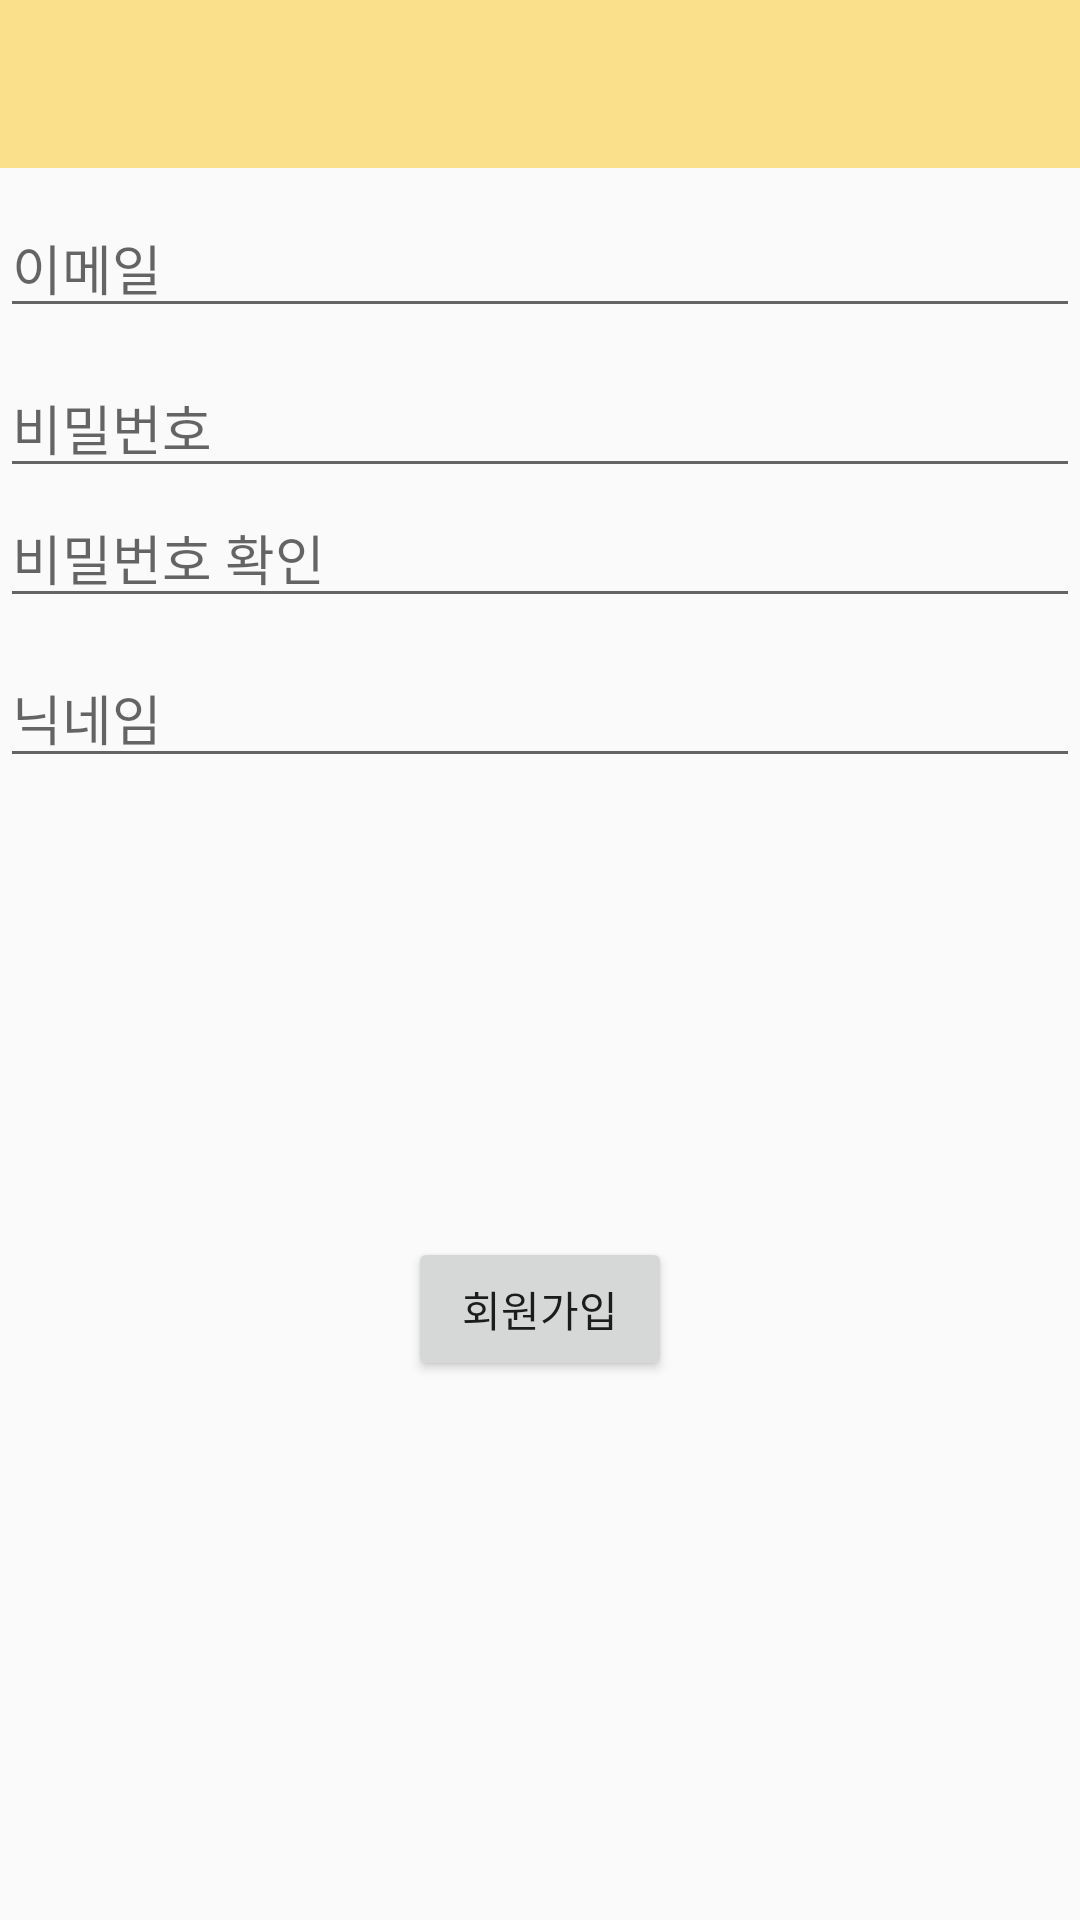

Android layout source for this screen:
<!-- AndroidManifest.xml: application theme AppTheme -->
<!-- res/layout/activity_signup.xml -->
<?xml version="1.0" encoding="utf-8"?>
<LinearLayout xmlns:android="http://schemas.android.com/apk/res/android"
    android:orientation="vertical" android:layout_width="match_parent"
    android:layout_height="match_parent"
    android:weightSum="1">

    <include
        android:id="@+id/toolbar"
        layout="@layout/tool_bar" />

    <EditText
        android:layout_width="match_parent"
        android:layout_height="wrap_content"
        android:id="@+id/editID"
        android:hint="이메일"
        android:paddingTop="20dp" />

    <EditText
        android:layout_width="match_parent"
        android:layout_height="wrap_content"
        android:inputType="textPassword"
        android:ems="10"
        android:id="@+id/editPassword"
        android:layout_gravity="center_horizontal"
        android:hint="비밀번호"
        android:paddingTop="20dp" />

    <EditText
        android:layout_width="match_parent"
        android:layout_height="wrap_content"
        android:inputType="textPassword"
        android:ems="10"
        android:id="@+id/editPasswordCheck"
        android:layout_gravity="center_horizontal"
        android:hint="비밀번호 확인" />

    <EditText
        android:layout_width="match_parent"
        android:layout_height="wrap_content"
        android:id="@+id/editName"
        android:hint="닉네임"
        android:paddingTop="20dp" />

    <Space
        android:layout_width="match_parent"
        android:layout_height="wrap_content"
        android:layout_gravity="center_horizontal"
        android:layout_weight="0.46" />

    <Button
        android:layout_width="wrap_content"
        android:layout_height="wrap_content"
        android:text="회원가입"
        android:id="@+id/signin_confirm"
        android:layout_gravity="center_horizontal" />

</LinearLayout>
<!-- res/layout/tool_bar.xml (included above) -->
<?xml version="1.0" encoding="utf-8"?>
<android.support.v7.widget.Toolbar xmlns:android="http://schemas.android.com/apk/res/android"
    xmlns:local="http://schemas.android.com/apk/res-auto"
    android:id="@+id/tool_bar"
    android:layout_width="match_parent"
    android:layout_height="?attr/actionBarSize"
    android:minHeight="?attr/actionBarSize"
    android:background="?attr/colorPrimary"
    local:theme="@style/ThemeOverlay.AppCompat.Dark"
    local:popupTheme="@style/ThemeOverlay.AppCompat.Dark">

</android.support.v7.widget.Toolbar>
<!-- resources referenced by this layout -->
<resources>
  <style name="AppTheme" parent="Theme.AppCompat.Light.NoActionBar">
          
          <item name="colorPrimary">@color/colorPrimary</item>
          <item name="colorPrimaryDark">@color/colorPrimaryDark</item>
          <item name="colorAccent">@color/colorAccent</item>
      </style>
  <color name="colorPrimary">#FAE08B</color>
  <color name="colorPrimaryDark">#FFE57F</color>
  <color name="colorAccent">#FF4081</color>
</resources>
